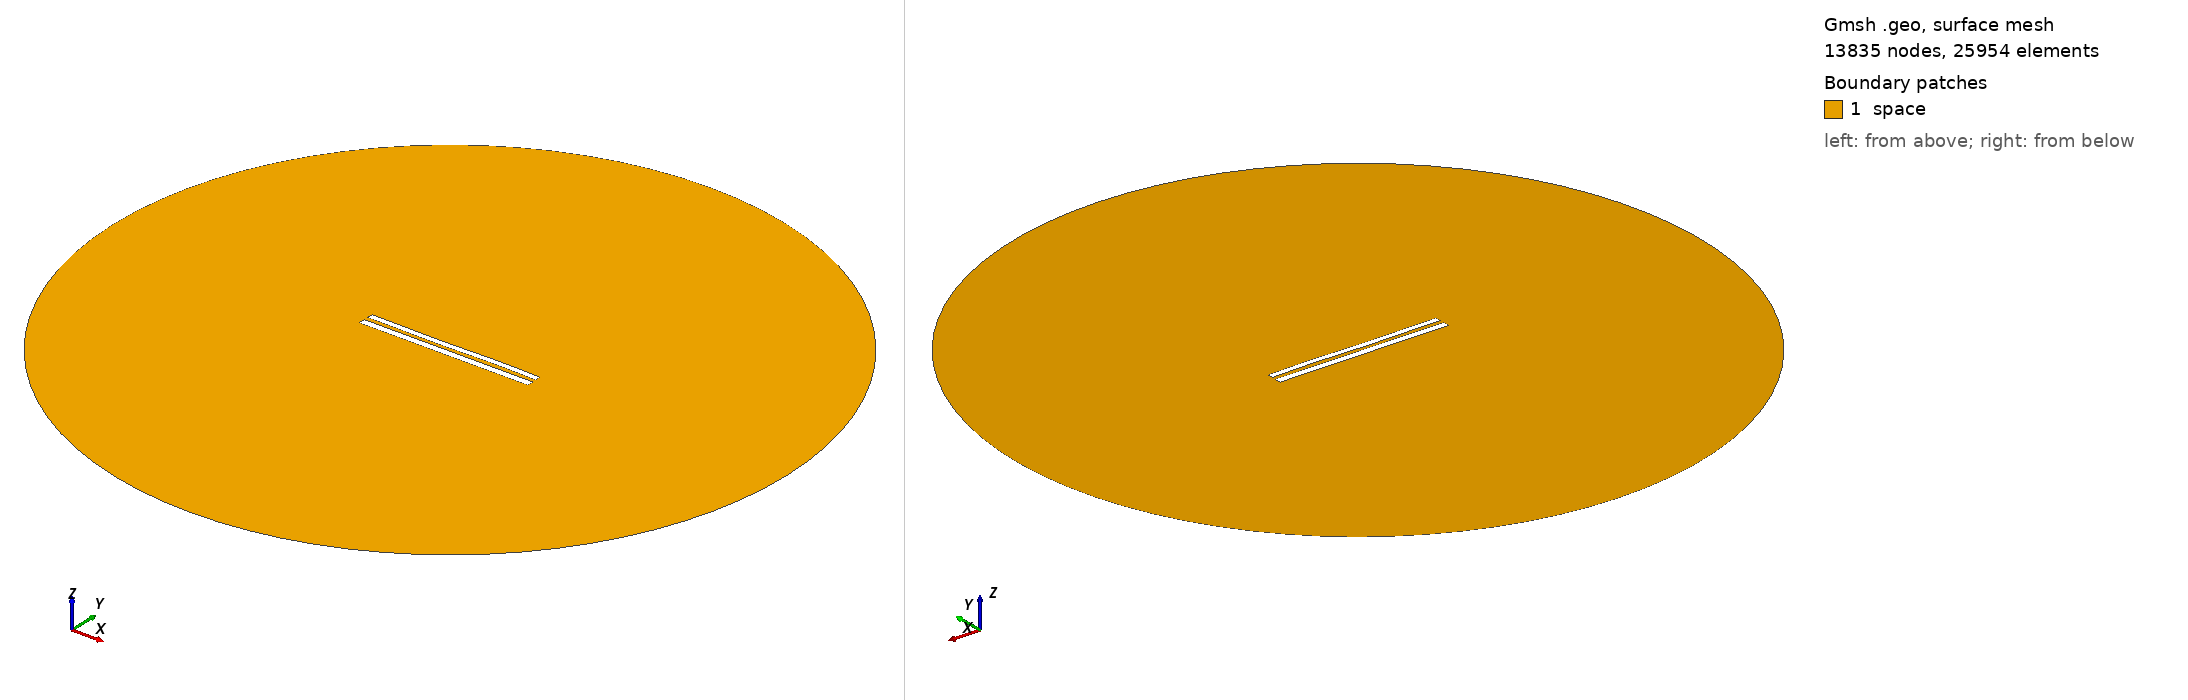

Gmsh geometry script, surface-meshed: 13835 nodes, 25954 surface elements. Boundary patches (legend numbers): 1 space. Left view from above one corner, right view from below the opposite corner. Legend entries are the model's physical surfaces. The drawing asked Gmsh for element sizes between 1% and 20% of the model's largest extent; the script's own settings can give other sizes.

=== 9029.geo (drawn) ===
//---------------------------------------
// Geometry kernel
//---------------------------------------

SetFactory("OpenCASCADE");



//---------------------------------------
// Parameters of the geometry
//---------------------------------------

// Overetch of the upper plate
overetch = 0.25;

// Distance between the plates
distance = 2.5;

// Discretization over the x axis (for the deformation)
nx = 50; 

// Length of the plate
L = 100 - overetch; 

// Number of modes
n = 4; 

// 1st mode coefficient
coeff(1) = 0.0;
beta(1) = 0.596864 * 3.1415926535 / L;

// 2nd mode coefficient
coeff(2) = -0.075;
beta(2) = 1.49418 * 3.1415926535 / L;

// 3rd mode coefficient
coeff(3) = -0.15;
beta(3) = 2.50025 * 3.1415926535 / L;

// 4th mode coefficient
coeff(4) = 0.07499999999999998;
beta(4) = 3.49999 * 3.1415926535 / L;



//---------------------------------------
// Upper plate (deformed rectangle)
//---------------------------------------

// Coordiantes of the upper plate
xmin = -50;
xmax = 50 - overetch;

// Height of the upper plate
yheight = 4 - 2 * overetch;

// Indexes of the points
UpperID[] = {};
LowerID[] = {};
LeftID[] = {};
RightID[] = {};

// Point index
p = 1;

// Horizontal edges
For i In {1:nx}
    x = xmin + (i-1)*(xmax - xmin)/(nx-1);

    y_bottom = distance / 2 + overetch;
    For j In {1:n}
        C = (Cosh(beta(j)*L) + Cos(beta(j)*L)) / (Sinh(beta(j)*L) + Sin(beta(j)*L));
        y_bottom  = y_bottom + coeff(j) * (Cosh(beta(j)*(x+50)) - Cos(beta(j)*(x+50)) - C * (Sinh(beta(j)*(x+50)) - Sin(beta(j)*(x+50))));
    EndFor

    y_top = y_bottom + yheight;

    Point(p) = {x, y_top, 0, 1.0};
    UpperID[i] = p;
    p = p + 1;

    Point(p) = {x, y_bottom, 0, 1.0};
    LowerID[i] = p;
    p = p + 1;
EndFor

// Create point lists
UpperPts[] = {}; LowerPts[] = {};
For i In {1:nx}
  UpperPts[] += {UpperID[i]};
  LowerPts[] += {LowerID[i]};
EndFor

// Build splines
Spline(1) = {UpperPts[]};
Spline(2) = {LowerPts[]};
Line(3) = {LowerPts[nx-1], UpperPts[nx-1]};
Line(4) = {LowerPts[0], UpperPts[0]};

// Build the plane surface
Curve Loop(1) = {2, 3, -1, -4};
Plane Surface(1) = {1};



//---------------------------------------
// Lower plate (rectangle)
//---------------------------------------

// Vertices
Point(1001) = {-50, -1, 0, 1.0};
Point(1002) = { 50, -1, 0, 1.0};
Point(1003) = { 50,  -5, 0, 1.0};
Point(1004) = {-50,  -5, 0, 1.0};

// Edges
Line(5) = {1001, 1002};
Line(6) = {1002, 1003};
Line(7) = {1003, 1004};
Line(8) = {1004, 1001};

// Plane surface
Line Loop(2) = {5, 6, 7, 8};
Plane Surface(2) = {2}; 



//---------------------------------------
// Outer (fictious) boundary
//---------------------------------------

// Points
Point(1005) = {0, 0, 0};       // Center
Point(1006) = {200, 0, 0};     // Start point
Point(1007) = {0, 200, 0};     // 90 degrees
Point(1008) = {-200, 0, 0};    // 180 degrees
Point(1009) = {0, -200, 0};    // 270 degrees

// Circle arcs (each needs start, center, end)
Circle(9) = {1006, 1005, 1007};
Circle(10) = {1007, 1005, 1008};
Circle(11) = {1008, 1005, 1009};
Circle(12) = {1009, 1005, 1006};

// Plane surface for the entire domain
Curve Loop(3) = {9, 10, 11, 12};
Surface(3) = {3};

// Subtract the plates from the whole domain to obtain the actual domain where we want to solve the equations
BooleanDifference{ Surface{3}; Delete; }{ Surface{1}; Surface{2}; Delete; }




//---------------------------------------
// Transfinite Lines/Curves
//---------------------------------------

// Set the number of points on the boundaries
r = 7;

// Plates
Transfinite Curve {1, 2} = 50*r Using Progression 1;
Transfinite Curve {3, 4} = 2*r Using Progression 1;
Transfinite Line {5, 7} = 50*r Using Progression 1;
Transfinite Line {6, 8} = 2*r Using Progression 1;

// Outer boundary
Transfinite Line {9, 10, 11, 12} = 20 Using Progression 1;



//---------------------------------------
// Physical groups
//---------------------------------------                

// Physical curves (boundaries)
Physical Line("force_segment", 10) = {2};
Physical Line("upper_plate", 11) = {1, 3, 4};
Physical Line("lower_plate", 12) = {5, 6, 7, 8};
Physical Line("boundary", 20) = {9, 10, 11, 12};

// Physical Surfaces
Physical Surface("space", 30) = {3};



//---------------------------------------
// 6. Generate the Mesh
//---------------------------------------

// 2D mesh generation
Mesh 2;
